Labelled photos from "data", an image-classification folder in Achuthan2909/Heart-Disease-Analysis-using-ECG-Spectrograms-and-SHAP. The possible labels are: APC, LBB, NOR, PVC, RBB.

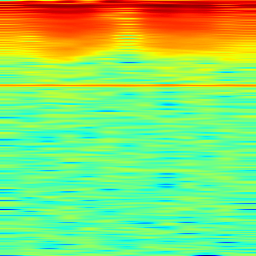
Label: LBB

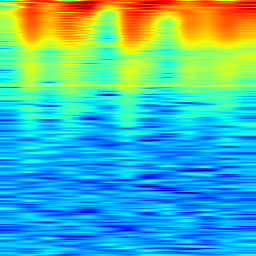
Label: PVC

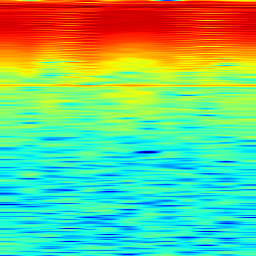
Label: APC

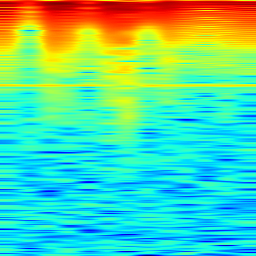
Label: LBB

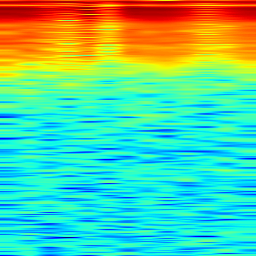
Label: RBB

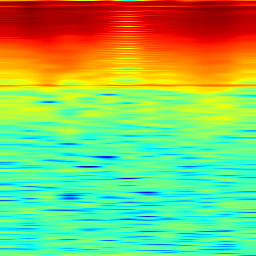
Label: NOR
